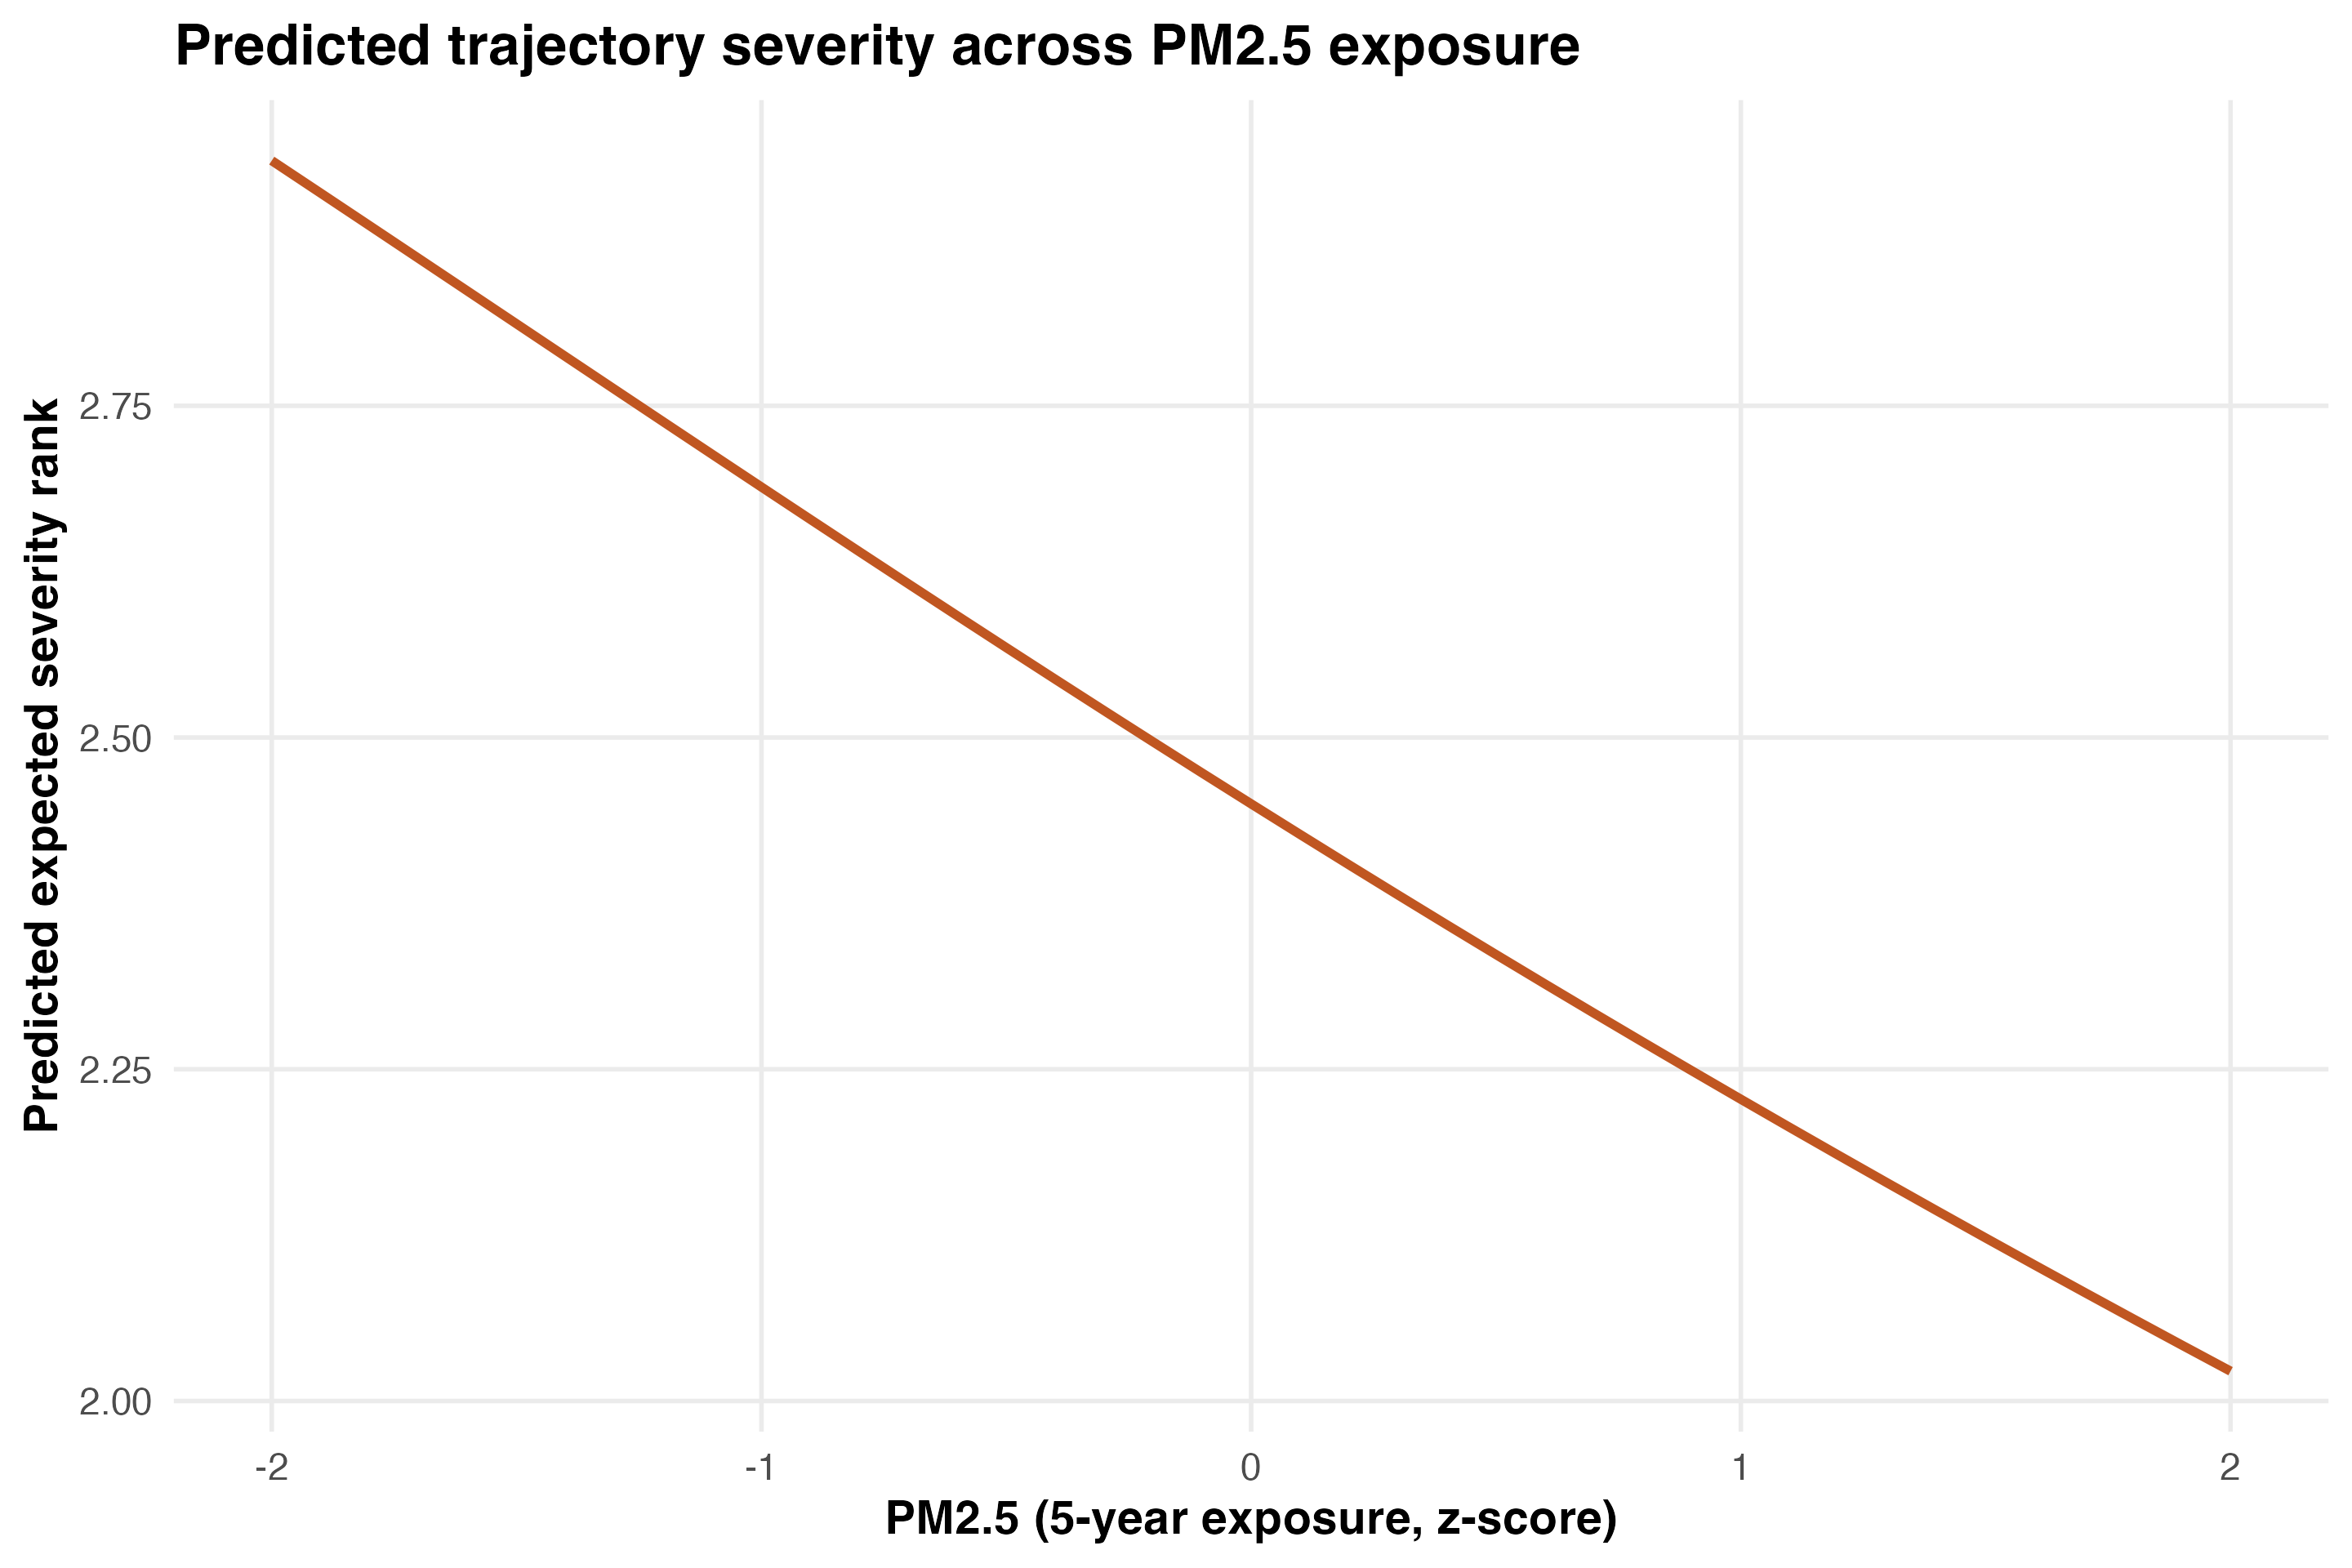

The data file committed next to this chart (first rows):
pm25_5y_z, no2_5y_z, age_years, sex_category, race_category, admit_year, charlson_score, advanced_cancer_any_poa, predicted_expected_rank
-2, 0, 67.68, Female, Black or African American, 2021, 7.915, FALSE, 2.935
-1.9, 0, 67.68, Female, Black or African American, 2021, 7.915, FALSE, 2.91
-1.8, 0, 67.68, Female, Black or African American, 2021, 7.915, FALSE, 2.886
-1.7, 0, 67.68, Female, Black or African American, 2021, 7.915, FALSE, 2.861
-1.6, 0, 67.68, Female, Black or African American, 2021, 7.915, FALSE, 2.836
-1.5, 0, 67.68, Female, Black or African American, 2021, 7.915, FALSE, 2.812
-1.4, 0, 67.68, Female, Black or African American, 2021, 7.915, FALSE, 2.787
-1.3, 0, 67.68, Female, Black or African American, 2021, 7.915, FALSE, 2.762
-1.2, 0, 67.68, Female, Black or African American, 2021, 7.915, FALSE, 2.738
-1.1, 0, 67.68, Female, Black or African American, 2021, 7.915, FALSE, 2.713
-1, 0, 67.68, Female, Black or African American, 2021, 7.915, FALSE, 2.689
-0.9, 0, 67.68, Female, Black or African American, 2021, 7.915, FALSE, 2.664
-0.8, 0, 67.68, Female, Black or African American, 2021, 7.915, FALSE, 2.64
-0.7, 0, 67.68, Female, Black or African American, 2021, 7.915, FALSE, 2.616
-0.6, 0, 67.68, Female, Black or African American, 2021, 7.915, FALSE, 2.592
-0.5, 0, 67.68, Female, Black or African American, 2021, 7.915, FALSE, 2.568
-0.4, 0, 67.68, Female, Black or African American, 2021, 7.915, FALSE, 2.544
-0.3, 0, 67.68, Female, Black or African American, 2021, 7.915, FALSE, 2.52
-0.2, 0, 67.68, Female, Black or African American, 2021, 7.915, FALSE, 2.497
-0.1, 0, 67.68, Female, Black or African American, 2021, 7.915, FALSE, 2.473
0, 0, 67.68, Female, Black or African American, 2021, 7.915, FALSE, 2.45
0.1, 0, 67.68, Female, Black or African American, 2021, 7.915, FALSE, 2.427
0.2, 0, 67.68, Female, Black or African American, 2021, 7.915, FALSE, 2.404
0.3, 0, 67.68, Female, Black or African American, 2021, 7.915, FALSE, 2.381
0.4, 0, 67.68, Female, Black or African American, 2021, 7.915, FALSE, 2.359
0.5, 0, 67.68, Female, Black or African American, 2021, 7.915, FALSE, 2.336
0.6, 0, 67.68, Female, Black or African American, 2021, 7.915, FALSE, 2.314
0.7, 0, 67.68, Female, Black or African American, 2021, 7.915, FALSE, 2.292
0.8, 0, 67.68, Female, Black or African American, 2021, 7.915, FALSE, 2.27
0.9, 0, 67.68, Female, Black or African American, 2021, 7.915, FALSE, 2.249
1, 0, 67.68, Female, Black or African American, 2021, 7.915, FALSE, 2.227
1.1, 0, 67.68, Female, Black or African American, 2021, 7.915, FALSE, 2.206
1.2, 0, 67.68, Female, Black or African American, 2021, 7.915, FALSE, 2.185
1.3, 0, 67.68, Female, Black or African American, 2021, 7.915, FALSE, 2.164
1.4, 0, 67.68, Female, Black or African American, 2021, 7.915, FALSE, 2.143
1.5, 0, 67.68, Female, Black or African American, 2021, 7.915, FALSE, 2.123
1.6, 0, 67.68, Female, Black or African American, 2021, 7.915, FALSE, 2.102
1.7, 0, 67.68, Female, Black or African American, 2021, 7.915, FALSE, 2.082
1.8, 0, 67.68, Female, Black or African American, 2021, 7.915, FALSE, 2.062
1.9, 0, 67.68, Female, Black or African American, 2021, 7.915, FALSE, 2.042
2, 0, 67.68, Female, Black or African American, 2021, 7.915, FALSE, 2.022
